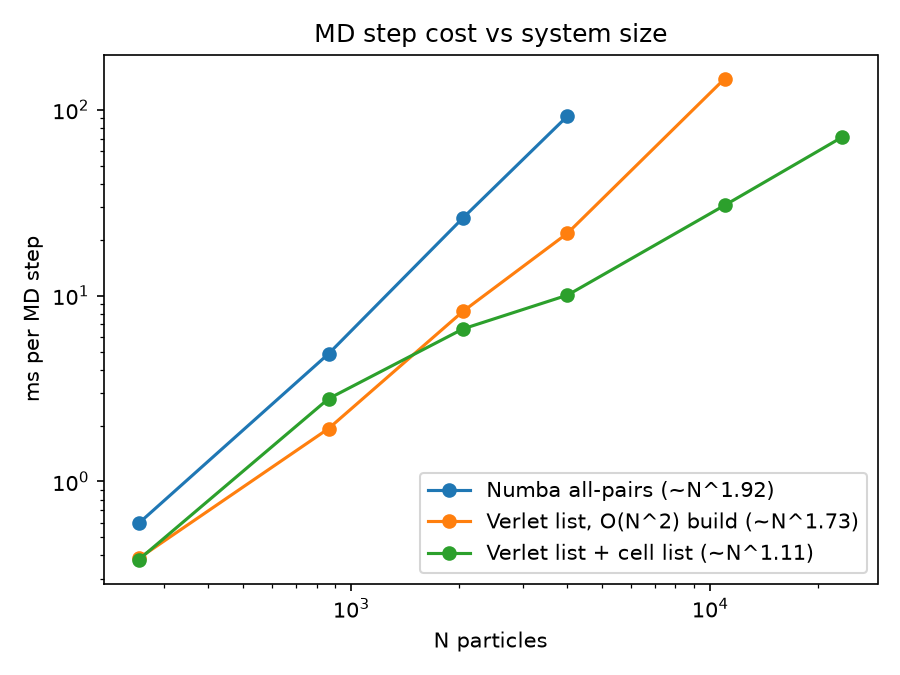

The data file committed next to this chart (first rows):
method, N, ms_per_step
allpairs, 256, 0.597
allpairs, 864, 4.865
allpairs, 2048, 26.21
allpairs, 4000, 92.42
list_brute_build, 256, 0.3865
list_brute_build, 864, 1.926
list_brute_build, 2048, 8.236
list_brute_build, 4000, 21.65
list_brute_build, 10976, 147.2
list_cell_build, 256, 0.3804
list_cell_build, 864, 2.789
list_cell_build, 2048, 6.625
list_cell_build, 4000, 10.06
list_cell_build, 10976, 30.64
list_cell_build, 23328, 71.32
